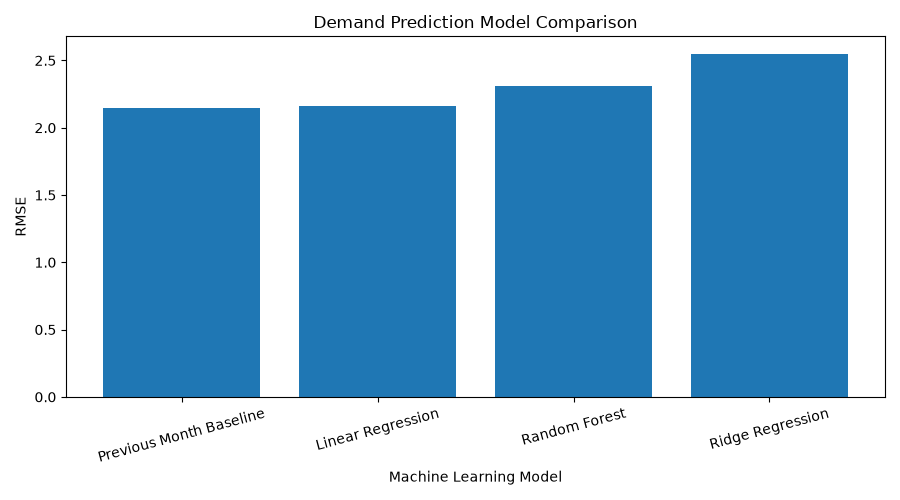

Values plotted in this chart, from the file beside it:
Model, MAE, MSE, RMSE, R2
Previous Month Baseline, 1.56, 4.6, 2.145, 0.9256
Linear Regression, 1.607, 4.659, 2.159, 0.9247
Random Forest, 1.715, 5.335, 2.31, 0.9137
Ridge Regression, 1.907, 6.512, 2.552, 0.8947
